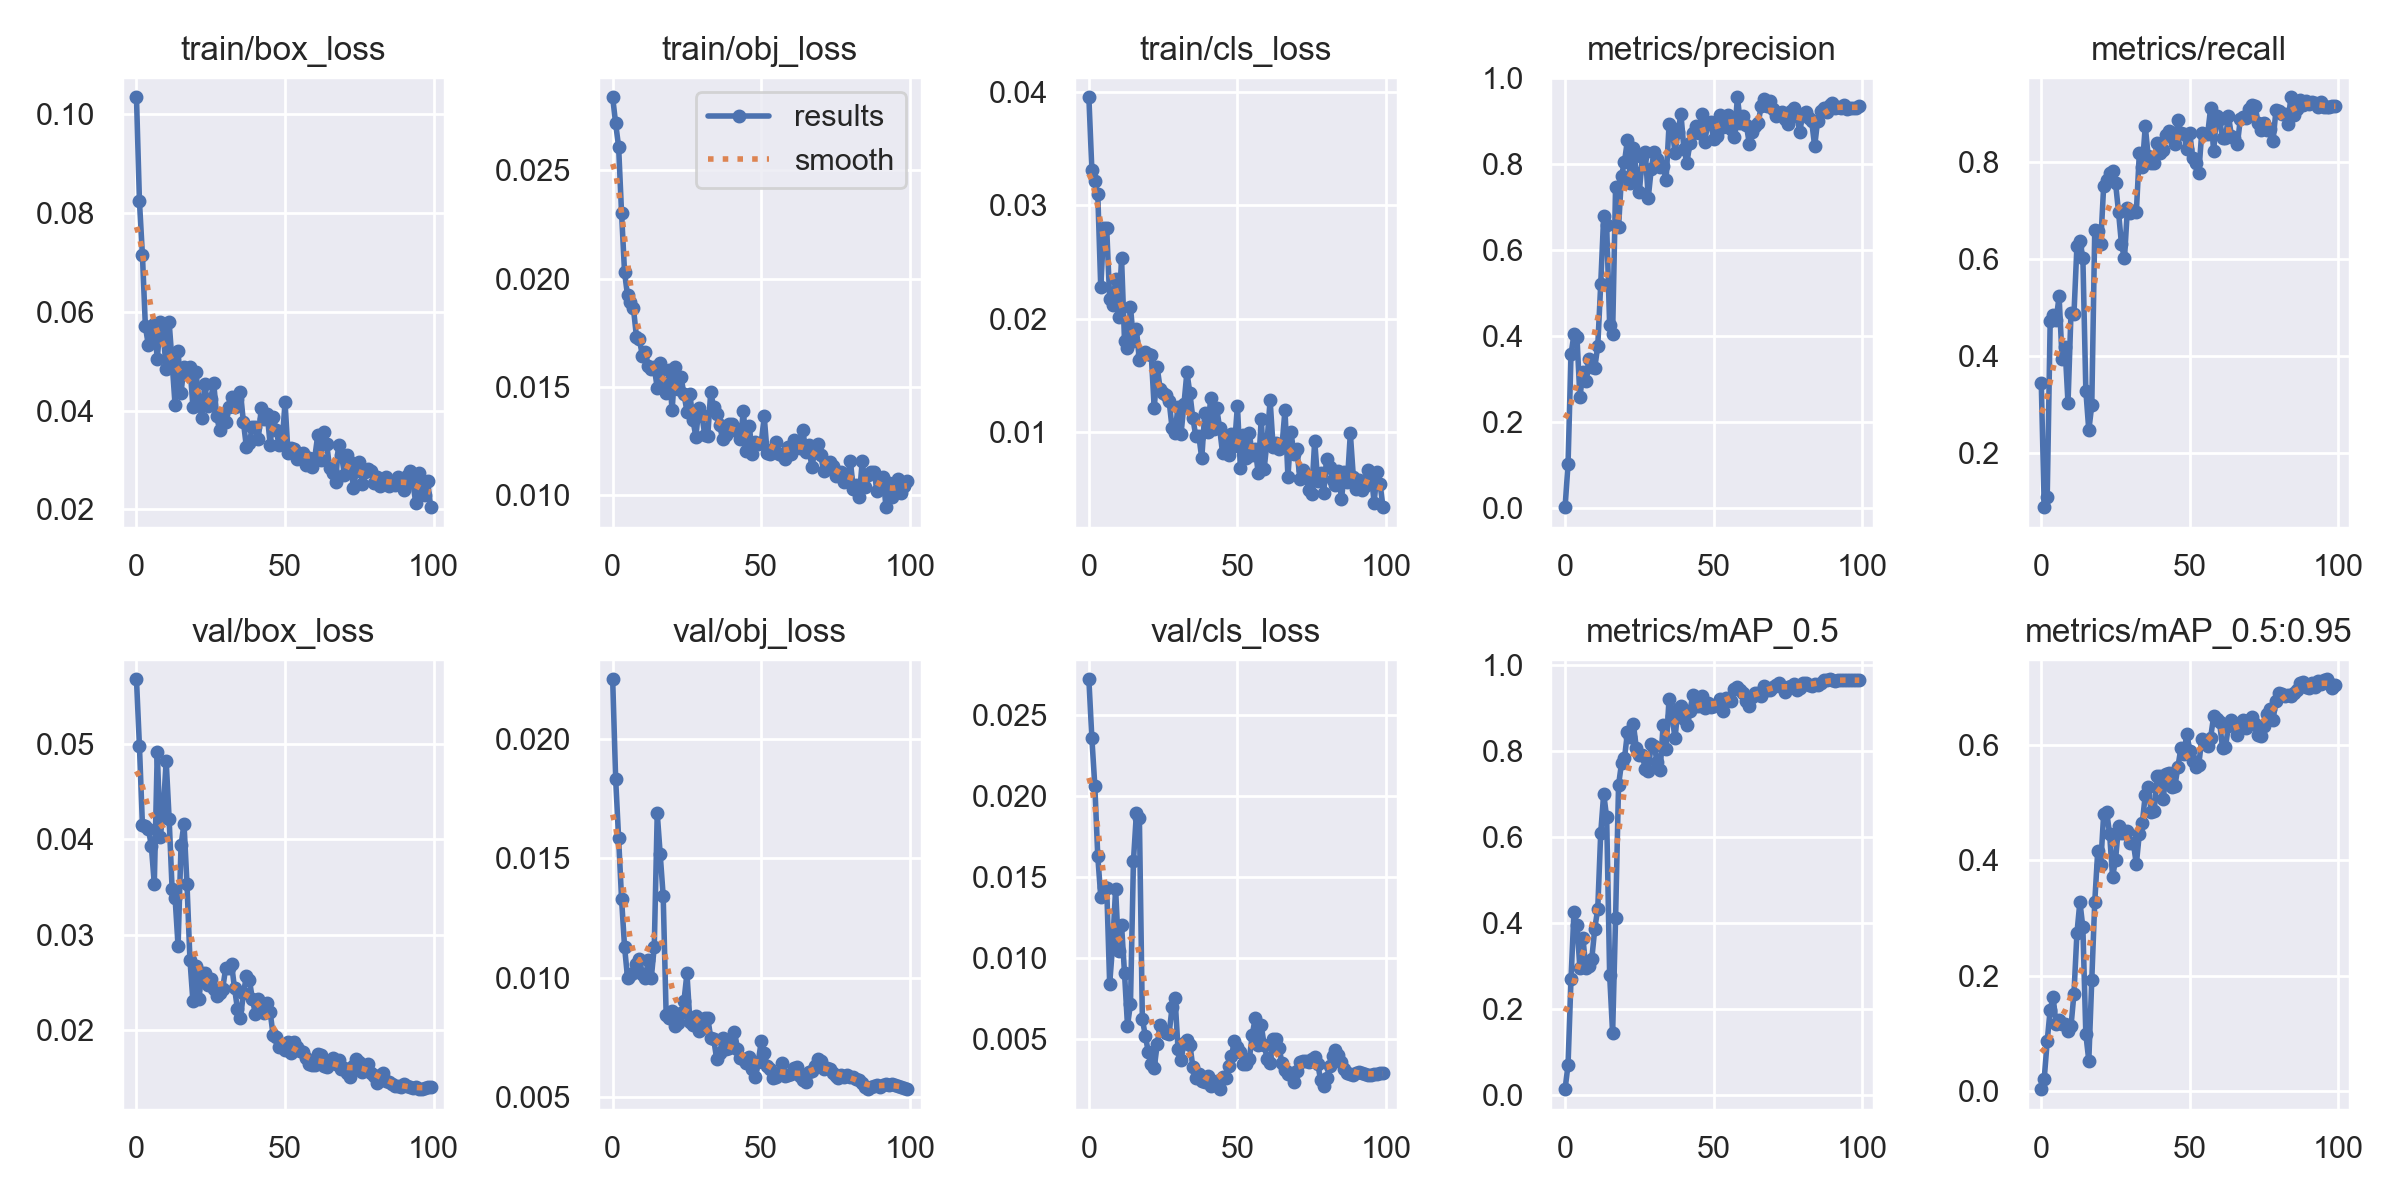

The data file committed next to this chart (first rows):
epoch, train/box_loss, train/obj_loss, train/cls_loss, metrics/precision, metrics/recall, metrics/mAP_0.5, metrics/mAP_0.5:0.95, val/box_loss, val/obj_loss, val/cls_loss, x/lr0, x/lr1, x/lr2
0, 0.1034, 0.02837, 0.03954, 0.00291, 0.343, 0.0145, 0.004022, 0.05674, 0.0225, 0.02722, 0.0883, 0.0013, 0.0013
1, 0.08238, 0.02717, 0.03317, 0.1027, 0.08775, 0.07093, 0.02236, 0.04973, 0.01833, 0.0236, 0.07567, 0.002673, 0.002673
2, 0.07155, 0.0261, 0.03213, 0.3584, 0.1079, 0.2709, 0.08727, 0.04153, 0.01585, 0.02065, 0.06302, 0.004019, 0.004019
3, 0.05703, 0.02301, 0.03098, 0.4047, 0.4715, 0.4269, 0.1417, 0.04136, 0.01328, 0.01627, 0.05034, 0.005337, 0.005337
4, 0.05323, 0.02029, 0.02276, 0.3987, 0.484, 0.3953, 0.1628, 0.04111, 0.0113, 0.0138, 0.03763, 0.006627, 0.006627
5, 0.05568, 0.01923, 0.02802, 0.2578, 0.474, 0.2954, 0.1162, 0.03928, 0.01, 0.01442, 0.02489, 0.007889, 0.007889
6, 0.0575, 0.01895, 0.028, 0.3171, 0.5226, 0.3664, 0.1245, 0.03531, 0.01012, 0.01435, 0.01212, 0.009124, 0.009124
7, 0.0504, 0.01863, 0.02175, 0.2956, 0.3944, 0.296, 0.1166, 0.04915, 0.0102, 0.008402, 0.009307, 0.009307, 0.009307
8, 0.058, 0.01733, 0.02117, 0.3465, 0.4174, 0.3012, 0.1174, 0.04023, 0.01057, 0.01079, 0.009307, 0.009307, 0.009307
9, 0.05577, 0.0172, 0.02347, 0.3291, 0.3025, 0.3178, 0.1042, 0.04294, 0.01079, 0.01426, 0.009208, 0.009208, 0.009208
10, 0.0484, 0.01645, 0.02015, 0.3274, 0.4884, 0.3878, 0.1128, 0.04819, 0.01016, 0.01041, 0.009109, 0.009109, 0.009109
11, 0.05786, 0.01663, 0.02532, 0.3771, 0.4857, 0.4342, 0.1691, 0.04208, 0.009983, 0.01204, 0.00901, 0.00901, 0.00901
12, 0.04976, 0.01595, 0.01803, 0.5217, 0.6266, 0.6103, 0.2738, 0.03473, 0.01077, 0.009047, 0.008911, 0.008911, 0.008911
13, 0.04105, 0.01582, 0.01739, 0.6804, 0.6376, 0.7015, 0.3285, 0.03384, 0.009999, 0.005814, 0.008812, 0.008812, 0.008812
14, 0.05205, 0.0159, 0.02106, 0.6582, 0.6024, 0.6461, 0.284, 0.02879, 0.0113, 0.007164, 0.008713, 0.008713, 0.008713
15, 0.04366, 0.01495, 0.01808, 0.4271, 0.3281, 0.2802, 0.09886, 0.03937, 0.01689, 0.01599, 0.008614, 0.008614, 0.008614
16, 0.04892, 0.01612, 0.01906, 0.4045, 0.246, 0.1446, 0.05342, 0.04162, 0.01517, 0.01897, 0.008515, 0.008515, 0.008515
17, 0.04732, 0.0152, 0.01632, 0.7476, 0.2984, 0.4124, 0.1935, 0.0353, 0.01343, 0.01864, 0.008416, 0.008416, 0.008416
18, 0.0489, 0.01474, 0.01682, 0.6531, 0.6596, 0.7216, 0.3281, 0.02735, 0.00845, 0.00623, 0.008317, 0.008317, 0.008317
19, 0.04074, 0.01576, 0.01703, 0.7739, 0.6575, 0.7724, 0.4161, 0.02301, 0.008329, 0.005191, 0.008218, 0.008218, 0.008218
20, 0.0479, 0.01393, 0.01685, 0.8059, 0.6316, 0.7841, 0.3923, 0.02667, 0.008603, 0.004192, 0.008119, 0.008119, 0.008119
21, 0.04221, 0.01593, 0.01679, 0.8569, 0.7505, 0.8441, 0.4804, 0.0232, 0.00798, 0.003476, 0.00802, 0.00802, 0.00802
22, 0.03841, 0.0149, 0.01209, 0.7575, 0.7631, 0.8333, 0.4848, 0.02597, 0.008112, 0.003217, 0.007921, 0.007921, 0.007921
23, 0.04539, 0.01545, 0.01571, 0.8389, 0.7764, 0.8627, 0.4459, 0.02598, 0.008535, 0.004675, 0.007822, 0.007822, 0.007822
24, 0.04083, 0.01467, 0.01381, 0.7789, 0.7804, 0.8068, 0.3714, 0.02473, 0.009039, 0.005863, 0.007723, 0.007723, 0.007723
25, 0.04242, 0.01387, 0.01349, 0.7357, 0.7565, 0.7903, 0.4013, 0.02538, 0.01018, 0.005554, 0.007624, 0.007624, 0.007624
26, 0.04557, 0.01466, 0.01325, 0.8171, 0.6967, 0.7912, 0.4588, 0.02431, 0.008168, 0.005344, 0.007525, 0.007525, 0.007525
27, 0.03884, 0.01348, 0.01276, 0.828, 0.6298, 0.7588, 0.4484, 0.02353, 0.008044, 0.005307, 0.007426, 0.007426, 0.007426
28, 0.03602, 0.01271, 0.01036, 0.7219, 0.6008, 0.7553, 0.4479, 0.02386, 0.008416, 0.006963, 0.007327, 0.007327, 0.007327
29, 0.03928, 0.01405, 0.009942, 0.7889, 0.7049, 0.8177, 0.4515, 0.02428, 0.007763, 0.007529, 0.007228, 0.007228, 0.007228
30, 0.03764, 0.01371, 0.01225, 0.8292, 0.6944, 0.8128, 0.4301, 0.02645, 0.007883, 0.004404, 0.007129, 0.007129, 0.007129
31, 0.04063, 0.01278, 0.009792, 0.8111, 0.699, 0.7741, 0.4295, 0.02647, 0.0083, 0.003707, 0.00703, 0.00703, 0.00703
32, 0.04285, 0.01276, 0.01246, 0.7931, 0.6974, 0.7561, 0.3936, 0.02691, 0.008323, 0.004746, 0.006931, 0.006931, 0.006931
33, 0.04067, 0.01476, 0.01529, 0.7958, 0.8175, 0.861, 0.4464, 0.02439, 0.007496, 0.004915, 0.006832, 0.006832, 0.006832
34, 0.04228, 0.01406, 0.01343, 0.7629, 0.7906, 0.8057, 0.4644, 0.02219, 0.007439, 0.004651, 0.006733, 0.006733, 0.006733
35, 0.04372, 0.01374, 0.01121, 0.8928, 0.8739, 0.9228, 0.5138, 0.02124, 0.006599, 0.003248, 0.006634, 0.006634, 0.006634
36, 0.03765, 0.01325, 0.009647, 0.8854, 0.8115, 0.8828, 0.5275, 0.02386, 0.006841, 0.002608, 0.006535, 0.006535, 0.006535
37, 0.03261, 0.0126, 0.009698, 0.8268, 0.7976, 0.83, 0.4831, 0.02563, 0.007462, 0.002819, 0.006436, 0.006436, 0.006436
38, 0.03352, 0.01277, 0.007671, 0.8759, 0.7987, 0.8987, 0.4858, 0.02525, 0.007033, 0.00241, 0.006337, 0.006337, 0.006337
39, 0.03671, 0.01328, 0.0117, 0.9163, 0.8385, 0.9046, 0.5462, 0.02328, 0.007076, 0.002313, 0.006238, 0.006238, 0.006238
40, 0.03673, 0.01329, 0.01002, 0.8356, 0.8178, 0.8746, 0.5467, 0.02172, 0.007248, 0.002732, 0.006139, 0.006139, 0.006139
41, 0.03423, 0.013, 0.01304, 0.803, 0.8245, 0.8619, 0.5056, 0.02325, 0.007732, 0.002104, 0.00604, 0.00604, 0.00604
42, 0.04062, 0.01307, 0.01028, 0.8485, 0.8566, 0.8927, 0.5502, 0.02204, 0.007035, 0.002335, 0.005941, 0.005941, 0.005941
43, 0.03837, 0.0126, 0.01216, 0.8734, 0.8641, 0.9311, 0.5515, 0.02181, 0.006644, 0.002393, 0.005842, 0.005842, 0.005842
44, 0.03933, 0.01391, 0.01036, 0.8895, 0.8506, 0.9064, 0.5267, 0.02288, 0.006583, 0.001899, 0.005743, 0.005743, 0.005743
45, 0.0331, 0.01203, 0.008127, 0.8719, 0.838, 0.9044, 0.5296, 0.02186, 0.006426, 0.002673, 0.005644, 0.005644, 0.005644
46, 0.03877, 0.01318, 0.009099, 0.9164, 0.886, 0.9279, 0.5626, 0.01944, 0.006681, 0.002577, 0.005545, 0.005545, 0.005545
47, 0.03599, 0.0119, 0.007976, 0.8514, 0.8598, 0.9006, 0.5946, 0.0193, 0.006187, 0.003355, 0.005446, 0.005446, 0.005446
48, 0.03306, 0.01247, 0.009834, 0.8955, 0.8579, 0.9124, 0.5852, 0.01827, 0.005855, 0.003939, 0.005347, 0.005347, 0.005347
49, 0.03315, 0.01238, 0.008774, 0.898, 0.8269, 0.9031, 0.6198, 0.01834, 0.006478, 0.004857, 0.005248, 0.005248, 0.005248
50, 0.04172, 0.01243, 0.01234, 0.8581, 0.8588, 0.9061, 0.5902, 0.01787, 0.007346, 0.004471, 0.005149, 0.005149, 0.005149
51, 0.03149, 0.01364, 0.006798, 0.8662, 0.8079, 0.9106, 0.5727, 0.01872, 0.006838, 0.004171, 0.00505, 0.00505, 0.00505
52, 0.03241, 0.01193, 0.009752, 0.9144, 0.7975, 0.9212, 0.5616, 0.01761, 0.006302, 0.003429, 0.004951, 0.004951, 0.004951
53, 0.03227, 0.01193, 0.007753, 0.8875, 0.7764, 0.893, 0.5657, 0.01879, 0.006197, 0.003424, 0.004852, 0.004852, 0.004852
54, 0.03028, 0.01215, 0.009888, 0.9108, 0.8605, 0.9234, 0.6096, 0.01824, 0.005798, 0.003736, 0.004753, 0.004753, 0.004753
55, 0.031, 0.01247, 0.007979, 0.9157, 0.8572, 0.9224, 0.6067, 0.01776, 0.005833, 0.005267, 0.004654, 0.004654, 0.004654
56, 0.03134, 0.01191, 0.008503, 0.8819, 0.8575, 0.916, 0.5976, 0.01773, 0.005956, 0.006306, 0.004555, 0.004555, 0.004555
57, 0.02903, 0.01184, 0.00638, 0.864, 0.9108, 0.9446, 0.6128, 0.01708, 0.006453, 0.004637, 0.004456, 0.004456, 0.004456
58, 0.03035, 0.01168, 0.01117, 0.9557, 0.8216, 0.9504, 0.6493, 0.01646, 0.005884, 0.005855, 0.004357, 0.004357, 0.004357
59, 0.02851, 0.01221, 0.006778, 0.8967, 0.895, 0.9422, 0.6444, 0.01632, 0.005933, 0.004623, 0.004258, 0.004258, 0.004258
... 40 more rows
